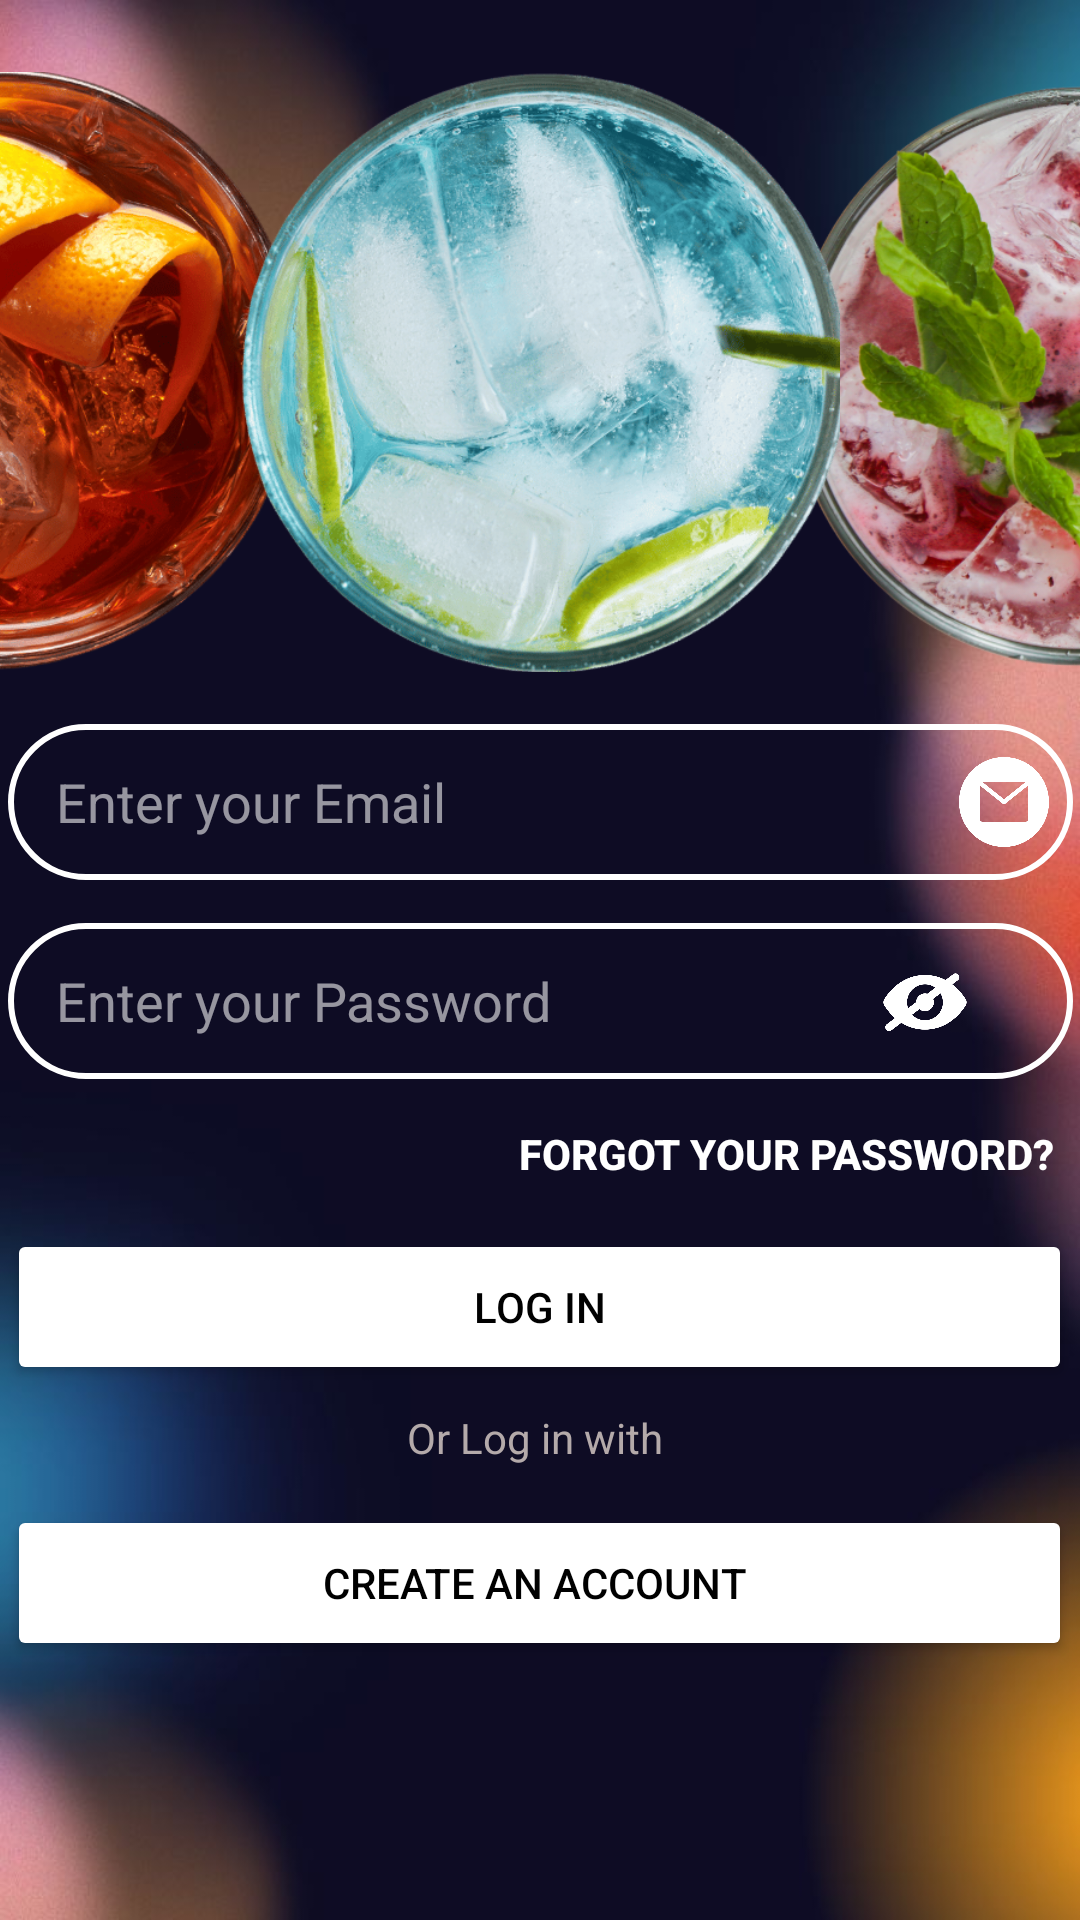

Write the Android layout XML for this screen, with the resource values it uses.
<!-- AndroidManifest.xml: application theme Theme.MixIt -->
<!-- res/layout/activity_sign_in.xml -->
<?xml version="1.0" encoding="utf-8"?>
<androidx.constraintlayout.widget.ConstraintLayout xmlns:android="http://schemas.android.com/apk/res/android"
    xmlns:app="http://schemas.android.com/apk/res-auto"
    xmlns:tools="http://schemas.android.com/tools"
    android:id="@+id/main"
    android:layout_width="match_parent"
    android:layout_height="match_parent"
    android:background="@drawable/background"
    tools:context=".LogIn">


    <EditText
        android:id="@+id/editTextEmailSign"
        android:layout_width="355dp"
        android:layout_height="52dp"
        android:layout_marginStart="16dp"
        android:layout_marginEnd="16dp"
        android:layout_marginBottom="16dp"
        android:background="@drawable/edit_text_background"
        android:ems="10"
        android:hint="Enter your Email"
        android:inputType="textEmailAddress"
        android:paddingStart="16dp"
        android:textAlignment="viewStart"
        android:textColor="#FFFFFF"
        android:textColorHint="#91FFFFFF"
        app:barrierMargin="16dp"
        app:layout_constraintBottom_toBottomOf="parent"
        app:layout_constraintEnd_toEndOf="parent"
        app:layout_constraintStart_toStartOf="parent"
        app:layout_constraintTop_toBottomOf="@+id/imageCocktailMiddle"
        app:layout_constraintVertical_bias="0.05"
        tools:text="Enter your Email" />

    <EditText
        android:id="@+id/editTextPasswordSignIn"
        android:layout_width="355dp"
        android:layout_height="52dp"
        android:layout_marginStart="16dp"
        android:layout_marginTop="8dp"
        android:layout_marginEnd="16dp"
        android:layout_marginBottom="16dp"
        android:background="@drawable/edit_text_background"
        android:ems="10"
        android:inputType="textPassword"
        android:hint="Enter your Password"
        android:paddingStart="16dp"
        android:textColor="#FFFFFF"
        android:textColorHint="#91FFFFFF"
        app:layout_constraintBottom_toBottomOf="parent"
        app:layout_constraintEnd_toEndOf="parent"
        app:layout_constraintStart_toStartOf="parent"
        app:layout_constraintTop_toBottomOf="@+id/editTextEmailSign"
        app:layout_constraintVertical_bias="0.024" />

    <ImageView
        android:id="@+id/imageCocktailLeft"
        android:layout_width="200dp"
        android:layout_height="200dp"
        android:layout_marginStart="24dp"
        android:layout_marginTop="24dp"
        android:adjustViewBounds="true"
        android:scaleType="centerCrop"
        app:layout_constraintEnd_toStartOf="parent"
        app:layout_constraintStart_toStartOf="parent"
        app:layout_constraintTop_toTopOf="parent"
        app:srcCompat="@drawable/glasscocktailorange" />

    <ImageView
        android:id="@+id/imageCocktailRight"
        android:layout_width="200dp"
        android:layout_height="200dp"
        android:layout_marginTop="24dp"
        android:layout_marginEnd="24dp"
        android:adjustViewBounds="true"
        android:scaleType="centerCrop"
        app:layout_constraintEnd_toEndOf="parent"
        app:layout_constraintStart_toEndOf="parent"
        app:layout_constraintTop_toTopOf="parent"
        app:srcCompat="@drawable/glasscocktailpink" />

    <ImageView
        android:id="@+id/imageCocktailMiddle"
        android:layout_width="200dp"
        android:layout_height="200dp"
        android:layout_marginStart="8dp"
        android:layout_marginTop="24dp"
        android:layout_marginEnd="8dp"
        app:layout_constraintEnd_toStartOf="@+id/imageCocktailRight"
        app:layout_constraintStart_toEndOf="@+id/imageCocktailLeft"
        app:layout_constraintTop_toTopOf="parent"
        app:srcCompat="@drawable/glasscocktailblue" />

    <Button
        android:id="@+id/buttonForgotPassword"
        android:layout_width="276dp"
        android:layout_height="50dp"
        android:background="@android:color/transparent"
        android:paddingStart="80dp"
        android:text="Forgot your password?"
        android:textColor="@android:color/white"
        android:textStyle="bold"
        app:layout_constraintBottom_toBottomOf="parent"
        app:layout_constraintEnd_toEndOf="parent"
        app:layout_constraintHorizontal_bias="1.0"
        app:layout_constraintStart_toStartOf="parent"
        app:layout_constraintTop_toBottomOf="@+id/editTextPasswordSignIn"
        app:layout_constraintVertical_bias="0.0" />

    <Button
        android:id="@+id/buttonLogIn"
        android:layout_width="355dp"
        android:layout_height="52dp"
        android:text="Log In"
        android:textColor="#000000"
        android:textColorLink="#000000"
        app:backgroundTint="#FFFFFF"
        app:layout_constraintBottom_toBottomOf="parent"
        app:layout_constraintEnd_toEndOf="parent"
        app:layout_constraintHorizontal_bias="0.498"
        app:layout_constraintStart_toStartOf="parent"
        app:layout_constraintTop_toBottomOf="@+id/buttonForgotPassword"
        app:layout_constraintVertical_bias="0.0" />

    <Button
        android:id="@+id/buttonNewAccount"
        android:layout_width="355dp"
        android:layout_height="52dp"
        android:layout_marginTop="8dp"
        android:text="Create an account "
        android:textColor="#000000"
        android:textColorLink="#000000"
        app:backgroundTint="#FFFFFF"
        app:layout_constraintBottom_toBottomOf="parent"
        app:layout_constraintEnd_toEndOf="parent"
        app:layout_constraintHorizontal_bias="0.498"
        app:layout_constraintStart_toStartOf="parent"
        app:layout_constraintTop_toBottomOf="@+id/textLogInWith"
        app:layout_constraintVertical_bias="0.055" />

    <TextView
        android:id="@+id/textLogInWith"
        android:layout_width="wrap_content"
        android:layout_height="wrap_content"
        android:layout_marginTop="8dp"
        android:text="Or Log in with "
        android:textColor="#B4AAAA"
        app:layout_constraintEnd_toEndOf="parent"
        app:layout_constraintStart_toStartOf="parent"
        app:layout_constraintTop_toBottomOf="@+id/buttonLogIn" />

    <ImageView
        android:id="@+id/imageView"
        android:layout_width="30dp"
        android:layout_height="30dp"
        android:layout_marginTop="8dp"
        android:layout_marginEnd="8dp"
        android:layout_marginBottom="8dp"
        app:layout_constraintBottom_toBottomOf="@+id/editTextEmailSign"
        app:layout_constraintEnd_toEndOf="@+id/editTextEmailSign"
        app:layout_constraintHorizontal_bias="1.0"
        app:layout_constraintStart_toStartOf="@+id/editTextEmailSign"
        app:layout_constraintTop_toTopOf="@+id/editTextEmailSign"
        app:srcCompat="@drawable/email_ic" />

    <ImageButton
        android:id="@+id/eyeButton"
        android:layout_width="49dp"
        android:layout_height="48dp"
        android:backgroundTint="#00FFFFFF"
        android:scaleType="centerCrop"
        android:visibility="visible"
        android:contentDescription="@string/toggle_password_visibility"
        app:layout_constraintBottom_toBottomOf="@+id/editTextPasswordSignIn"
        app:layout_constraintEnd_toEndOf="parent"
        app:layout_constraintHorizontal_bias="0.911"
        app:layout_constraintStart_toStartOf="@+id/editTextPasswordSignIn"
        app:layout_constraintTop_toTopOf="@+id/editTextPasswordSignIn"
        app:srcCompat="@drawable/eye_close_ic" />


</androidx.constraintlayout.widget.ConstraintLayout>
<!-- resources referenced by this layout -->
<resources>
  <!-- drawable background: jpg bitmap (drawable, 36651 bytes) -->
  <!-- drawable edit_text_background (drawable) -->
  <?xml version="1.0" encoding="utf-8"?>
  <selector xmlns:android="http://schemas.android.com/apk/res/android">
  <item android:state_focused="true">
      <shape android:shape="rectangle">
          <solid android:color="#004D3FB5" /> 
          <stroke
              android:width="2dp"
              android:color="#FFFFFF" /> 
          <corners android:radius="50dp"/>
          <padding
              android:left="70dp"
              android:right="20dp"/>
      </shape>
  </item>
  <item>
      <shape android:shape="rectangle">
          <solid android:color="#00000000" /> 
          <stroke
              android:width="2dp"
              android:color="#FFFFFF" /> 
          <corners android:radius="50dp"/>
          <padding
              android:left="70dp"
              android:right="20dp"/>
      </shape>
  </item>
  </selector>
  <!-- drawable email_ic: png bitmap (drawable, 13624 bytes) -->
  <!-- drawable eye_close_ic: png bitmap (drawable, 15949 bytes) -->
  <!-- drawable glasscocktailblue: png bitmap (drawable, 145060 bytes) -->
  <!-- drawable glasscocktailorange: png bitmap (drawable, 139788 bytes) -->
  <!-- drawable glasscocktailpink: png bitmap (drawable, 416586 bytes) -->
  <string name="toggle_password_visibility">Toggle password visibility</string>
  <style name="Theme.MixIt" parent="Base.Theme.MixIt" />
  <style name="Base.Theme.MixIt" parent="Theme.Material3.DayNight.NoActionBar">
          <item name="android:statusBarColor">@android:color/transparent</item>
          <item name="android:windowFullscreen">true</item>
          <item name="android:windowDrawsSystemBarBackgrounds">true</item>
          <item name="android:autofilledHighlight">@color/backTintColor</item>
          
          
      </style>
  <color name="backTintColor">#00FFFFFF</color>"
</resources>
